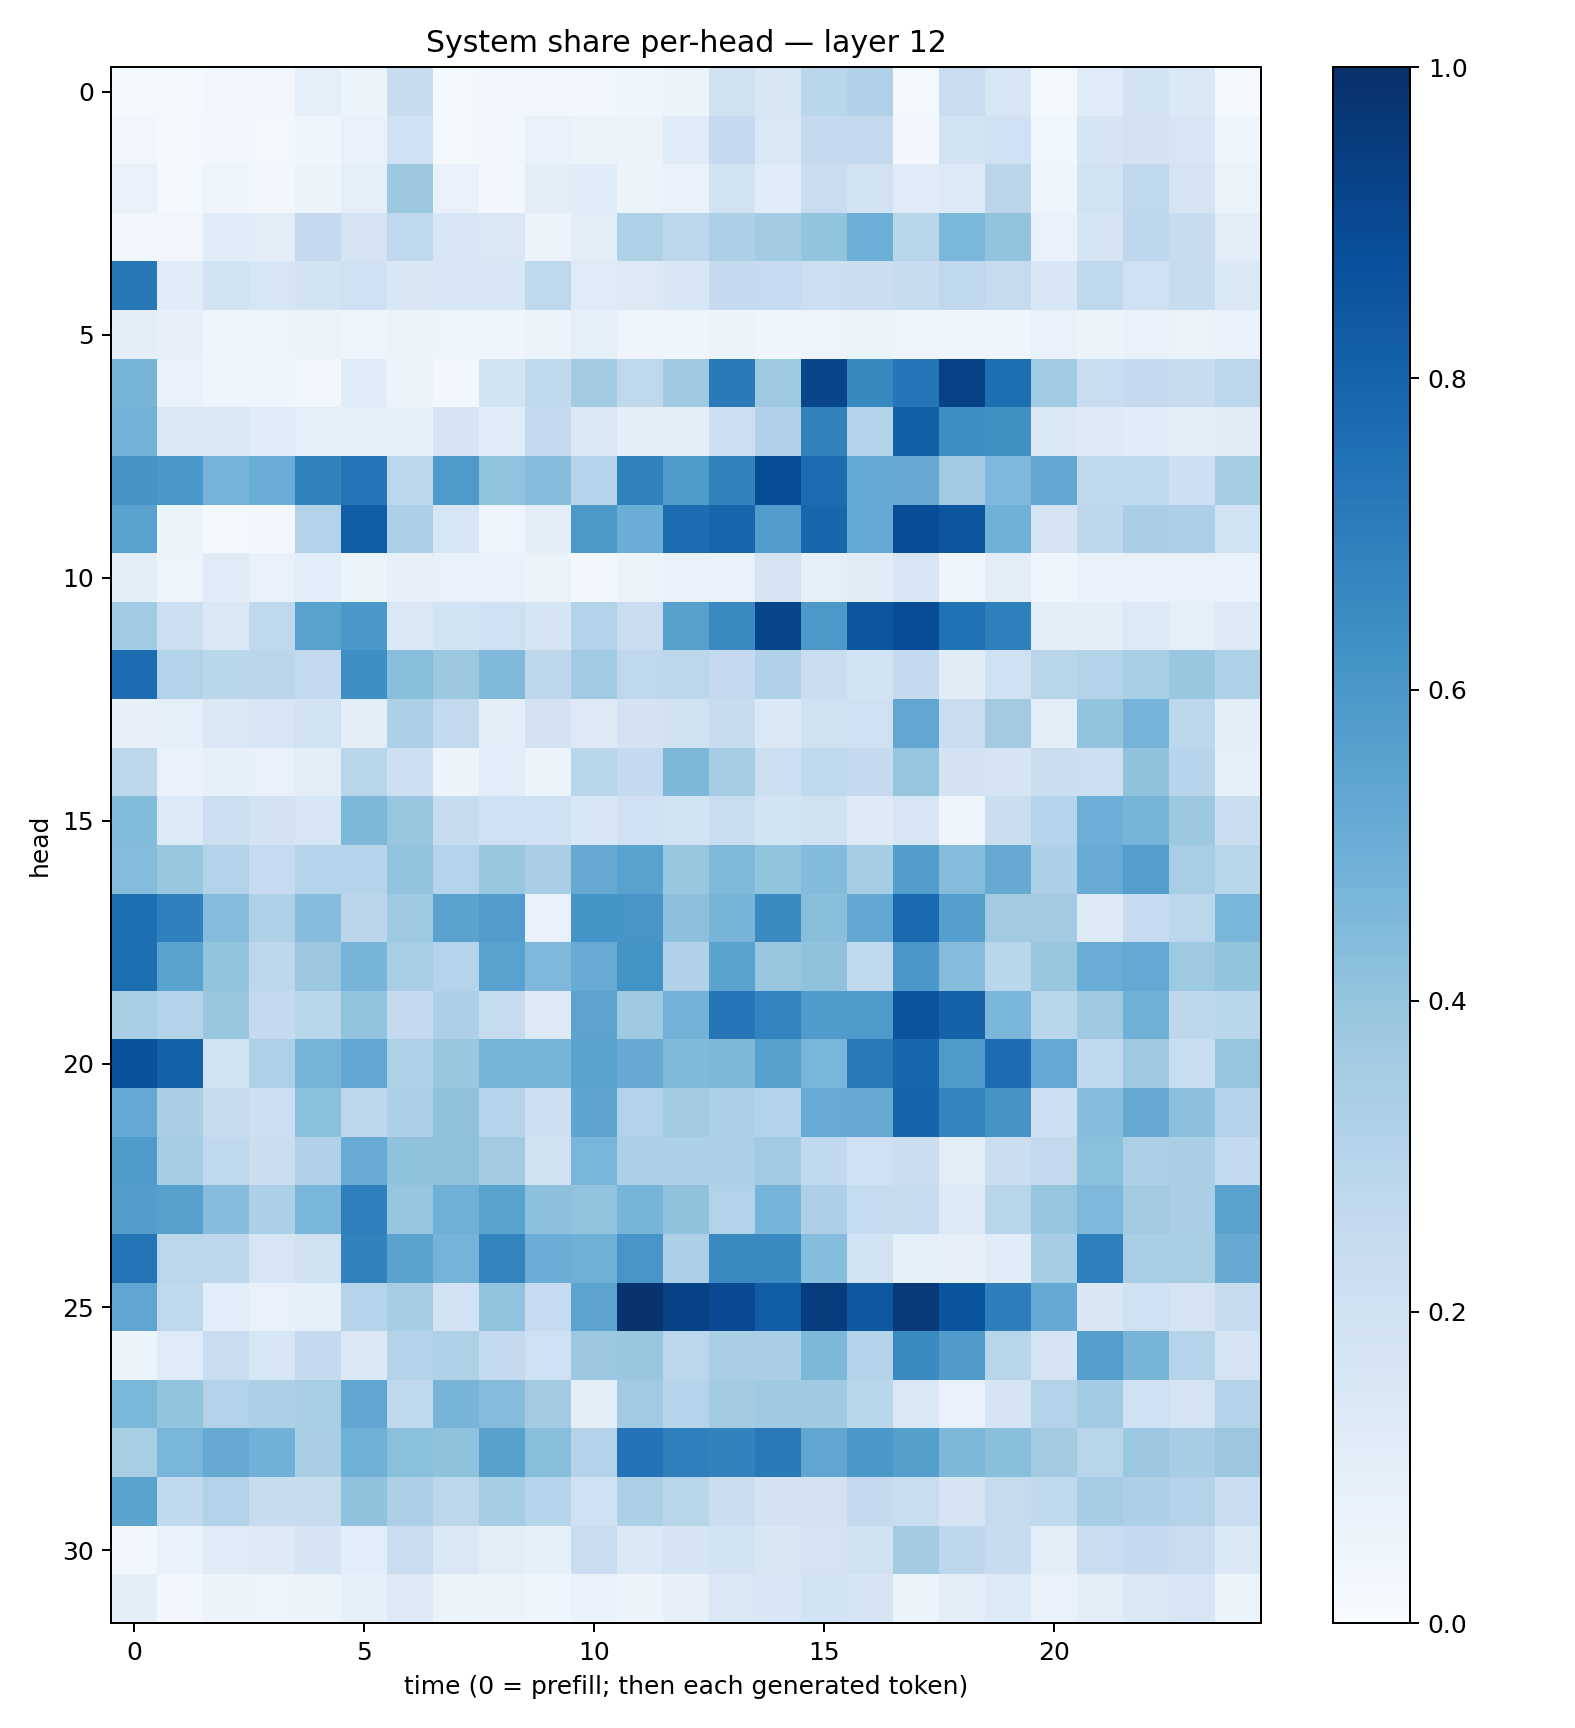

Source data for this figure (header and first rows):
0.020143764, 0.012952459, 0.029758811, 0.029812906, 0.08672043, 0.059884492, 0.24060026, 0.017470732, 0.02560719, 0.030755721, 0.023861475, 0.041880373, 0.060088277, 0.19825916, 0.14994149, 0.28603062, 0.3183809, 0.021799127, 0.2268561, 0.1580579, 0.02235785, 0.113704115, 0.18528262, 0.13848142
0.03342, 0.02161, 0.03073, 0.02243, 0.04661, 0.0724, 0.2013, 0.0221, 0.03062, 0.0705, 0.06454, 0.05768, 0.1192, 0.253, 0.1414, 0.2514, 0.2587, 0.03055, 0.1863, 0.2017, 0.03883, 0.1647, 0.1833, 0.164
0.07352, 0.02051, 0.05033, 0.02959, 0.05672, 0.09293, 0.3765, 0.07737, 0.02782, 0.1039, 0.1171, 0.05574, 0.07002, 0.1875, 0.1171, 0.2291, 0.1909, 0.1184, 0.1343, 0.285, 0.0457, 0.1927, 0.2718, 0.1726
0.02911, 0.03295, 0.1144, 0.103, 0.2521, 0.1753, 0.2677, 0.1586, 0.1482, 0.05541, 0.1024, 0.324, 0.2758, 0.3258, 0.356, 0.4012, 0.4963, 0.2906, 0.4574, 0.4048, 0.06648, 0.1656, 0.2772, 0.2397
0.721, 0.1151, 0.1887, 0.1627, 0.1864, 0.2056, 0.1497, 0.1585, 0.1542, 0.2715, 0.1185, 0.1261, 0.1554, 0.2517, 0.2461, 0.2163, 0.2224, 0.2351, 0.266, 0.2447, 0.1556, 0.2722, 0.2047, 0.2388
0.09663, 0.08169, 0.04863, 0.04934, 0.0619, 0.04073, 0.05309, 0.04688, 0.04631, 0.05379, 0.09346, 0.04992, 0.04198, 0.06201, 0.04373, 0.04735, 0.06213, 0.0498, 0.04391, 0.04493, 0.07355, 0.06091, 0.06867, 0.06523
0.4704, 0.06909, 0.04262, 0.04207, 0.02932, 0.1146, 0.05646, 0.02452, 0.1869, 0.262, 0.3618, 0.2732, 0.3692, 0.7114, 0.3739, 0.916, 0.6597, 0.7339, 0.9268, 0.7615, 0.3648, 0.2325, 0.2504, 0.2362
0.4796, 0.1428, 0.1417, 0.1154, 0.08873, 0.08903, 0.08392, 0.1655, 0.1161, 0.2549, 0.141, 0.1012, 0.1001, 0.2143, 0.319, 0.6856, 0.3142, 0.8144, 0.6332, 0.6275, 0.1484, 0.1213, 0.115, 0.1011
0.6124, 0.5995, 0.4733, 0.5029, 0.68, 0.728, 0.28, 0.5878, 0.4041, 0.4329, 0.2937, 0.686, 0.5856, 0.6814, 0.8837, 0.767, 0.52, 0.5119, 0.3669, 0.4508, 0.5309, 0.2732, 0.2651, 0.2133
0.5537, 0.06216, 0.02248, 0.027, 0.3149, 0.824, 0.3294, 0.1602, 0.05036, 0.09517, 0.5969, 0.5003, 0.7639, 0.7933, 0.5743, 0.7902, 0.5233, 0.887, 0.8538, 0.4861, 0.1776, 0.2738, 0.3381, 0.3273
0.09813, 0.04727, 0.1178, 0.0758, 0.108, 0.06006, 0.08107, 0.07499, 0.07796, 0.06538, 0.02396, 0.0509, 0.07369, 0.07583, 0.1736, 0.08646, 0.1105, 0.1585, 0.04271, 0.104, 0.04239, 0.06927, 0.07307, 0.07075
0.3651, 0.2167, 0.1414, 0.2675, 0.5528, 0.5986, 0.1422, 0.1863, 0.2089, 0.1643, 0.3121, 0.2292, 0.5599, 0.6494, 0.9129, 0.5949, 0.8529, 0.8868, 0.749, 0.6937, 0.09542, 0.1011, 0.1348, 0.08819
0.7671, 0.3122, 0.2869, 0.283, 0.2567, 0.6348, 0.4272, 0.3785, 0.4488, 0.2766, 0.3647, 0.2684, 0.278, 0.2522, 0.3184, 0.2285, 0.1927, 0.2557, 0.1115, 0.2007, 0.2899, 0.3153, 0.3451, 0.3883
0.07844, 0.08852, 0.1424, 0.1638, 0.1937, 0.1021, 0.33, 0.2582, 0.09723, 0.1819, 0.1319, 0.1828, 0.1982, 0.2414, 0.1369, 0.1971, 0.2079, 0.5295, 0.228, 0.3613, 0.1018, 0.4003, 0.4737, 0.2799
0.281, 0.06957, 0.08308, 0.07057, 0.1023, 0.2895, 0.2135, 0.05713, 0.1083, 0.05392, 0.2903, 0.2553, 0.4538, 0.3483, 0.2174, 0.2657, 0.2514, 0.396, 0.1814, 0.1715, 0.2221, 0.2187, 0.4088, 0.2937
0.4411, 0.1362, 0.216, 0.1827, 0.1595, 0.4548, 0.3923, 0.2401, 0.206, 0.2, 0.1548, 0.1994, 0.1844, 0.2331, 0.1863, 0.1985, 0.1243, 0.1563, 0.04951, 0.2202, 0.3007, 0.4993, 0.4701, 0.376
0.4357, 0.3848, 0.3086, 0.2478, 0.3006, 0.298, 0.4051, 0.3014, 0.3857, 0.3374, 0.5153, 0.5535, 0.3876, 0.448, 0.3998, 0.4404, 0.3527, 0.5718, 0.434, 0.5118, 0.3253, 0.5083, 0.5679, 0.3432
0.7585, 0.6912, 0.4367, 0.323, 0.4304, 0.2818, 0.3742, 0.5479, 0.5758, 0.06665, 0.6145, 0.6063, 0.4153, 0.4688, 0.6496, 0.425, 0.5247, 0.7771, 0.5666, 0.3621, 0.3632, 0.1266, 0.248, 0.279
0.7617, 0.5474, 0.4014, 0.2746, 0.3805, 0.4689, 0.3417, 0.2977, 0.5528, 0.4504, 0.51, 0.6191, 0.3191, 0.5504, 0.3879, 0.4078, 0.2652, 0.598, 0.4361, 0.287, 0.3843, 0.5065, 0.5207, 0.3727
0.3444, 0.3111, 0.3896, 0.2556, 0.2859, 0.4032, 0.2543, 0.3281, 0.2428, 0.1317, 0.5431, 0.3727, 0.479, 0.732, 0.6773, 0.5859, 0.5879, 0.8618, 0.8081, 0.4639, 0.2882, 0.3677, 0.4902, 0.2755
0.8656, 0.8063, 0.1937, 0.3204, 0.4694, 0.5269, 0.3232, 0.3831, 0.4709, 0.4707, 0.5478, 0.5144, 0.4484, 0.4532, 0.562, 0.468, 0.7183, 0.7891, 0.5881, 0.7687, 0.5207, 0.2682, 0.374, 0.2334
0.5215, 0.339, 0.2367, 0.212, 0.4209, 0.2762, 0.3301, 0.4102, 0.2994, 0.2136, 0.5418, 0.3132, 0.3566, 0.3324, 0.3125, 0.5107, 0.5146, 0.7993, 0.6722, 0.6123, 0.213, 0.43, 0.5146, 0.4167
0.5866, 0.3536, 0.2669, 0.2259, 0.3181, 0.5088, 0.4135, 0.4107, 0.3609, 0.1989, 0.4654, 0.3286, 0.3283, 0.3331, 0.3662, 0.265, 0.2107, 0.225, 0.1016, 0.2251, 0.2586, 0.4193, 0.3349, 0.3397
0.5726, 0.5616, 0.4313, 0.3288, 0.4638, 0.6939, 0.3965, 0.4894, 0.5546, 0.4156, 0.4056, 0.471, 0.4074, 0.309, 0.4739, 0.3253, 0.2491, 0.2432, 0.1367, 0.2904, 0.3981, 0.4498, 0.3604, 0.3396
0.7377, 0.2806, 0.2769, 0.1568, 0.1978, 0.6834, 0.548, 0.4758, 0.6763, 0.5012, 0.4889, 0.6066, 0.3297, 0.6524, 0.6538, 0.4323, 0.1947, 0.08283, 0.07924, 0.1166, 0.3511, 0.6944, 0.3442, 0.3428
0.5354, 0.2705, 0.1074, 0.07435, 0.08824, 0.2987, 0.3493, 0.1803, 0.4027, 0.2465, 0.5441, 0.986, 0.9288, 0.8992, 0.8243, 0.9499, 0.8472, 0.9604, 0.8569, 0.6976, 0.5162, 0.1509, 0.2064, 0.1722
0.05934, 0.1192, 0.2271, 0.1621, 0.2514, 0.1417, 0.3061, 0.3229, 0.2514, 0.2096, 0.3824, 0.3847, 0.2781, 0.339, 0.337, 0.4542, 0.3074, 0.6524, 0.5798, 0.2901, 0.1758, 0.5671, 0.4713, 0.2993
0.4591, 0.4004, 0.3128, 0.3275, 0.3437, 0.5325, 0.2731, 0.4705, 0.4375, 0.3605, 0.09413, 0.3649, 0.3038, 0.3569, 0.3684, 0.3677, 0.2876, 0.1433, 0.07315, 0.1645, 0.3144, 0.3638, 0.2084, 0.1789
0.3426, 0.4654, 0.5139, 0.4876, 0.3389, 0.4889, 0.4192, 0.4083, 0.5583, 0.4276, 0.3071, 0.739, 0.694, 0.6828, 0.7162, 0.5351, 0.5996, 0.5639, 0.4566, 0.4229, 0.3585, 0.2907, 0.3795, 0.3495
0.5469, 0.263, 0.3137, 0.2357, 0.2436, 0.407, 0.3243, 0.2798, 0.3553, 0.301, 0.2069, 0.3305, 0.2917, 0.2237, 0.1799, 0.1806, 0.2544, 0.2322, 0.1644, 0.243, 0.2638, 0.3488, 0.3265, 0.3048
0.02867, 0.06947, 0.1196, 0.1226, 0.1661, 0.1093, 0.228, 0.1473, 0.1054, 0.08471, 0.2285, 0.1372, 0.1652, 0.1853, 0.1493, 0.1746, 0.1975, 0.3617, 0.2767, 0.2358, 0.09876, 0.2298, 0.2513, 0.2273
0.101, 0.02732, 0.05645, 0.05027, 0.05538, 0.08379, 0.1291, 0.05089, 0.05833, 0.04465, 0.06921, 0.05576, 0.08074, 0.1451, 0.1545, 0.1907, 0.1658, 0.05911, 0.09893, 0.1353, 0.07516, 0.1044, 0.1405, 0.1627
